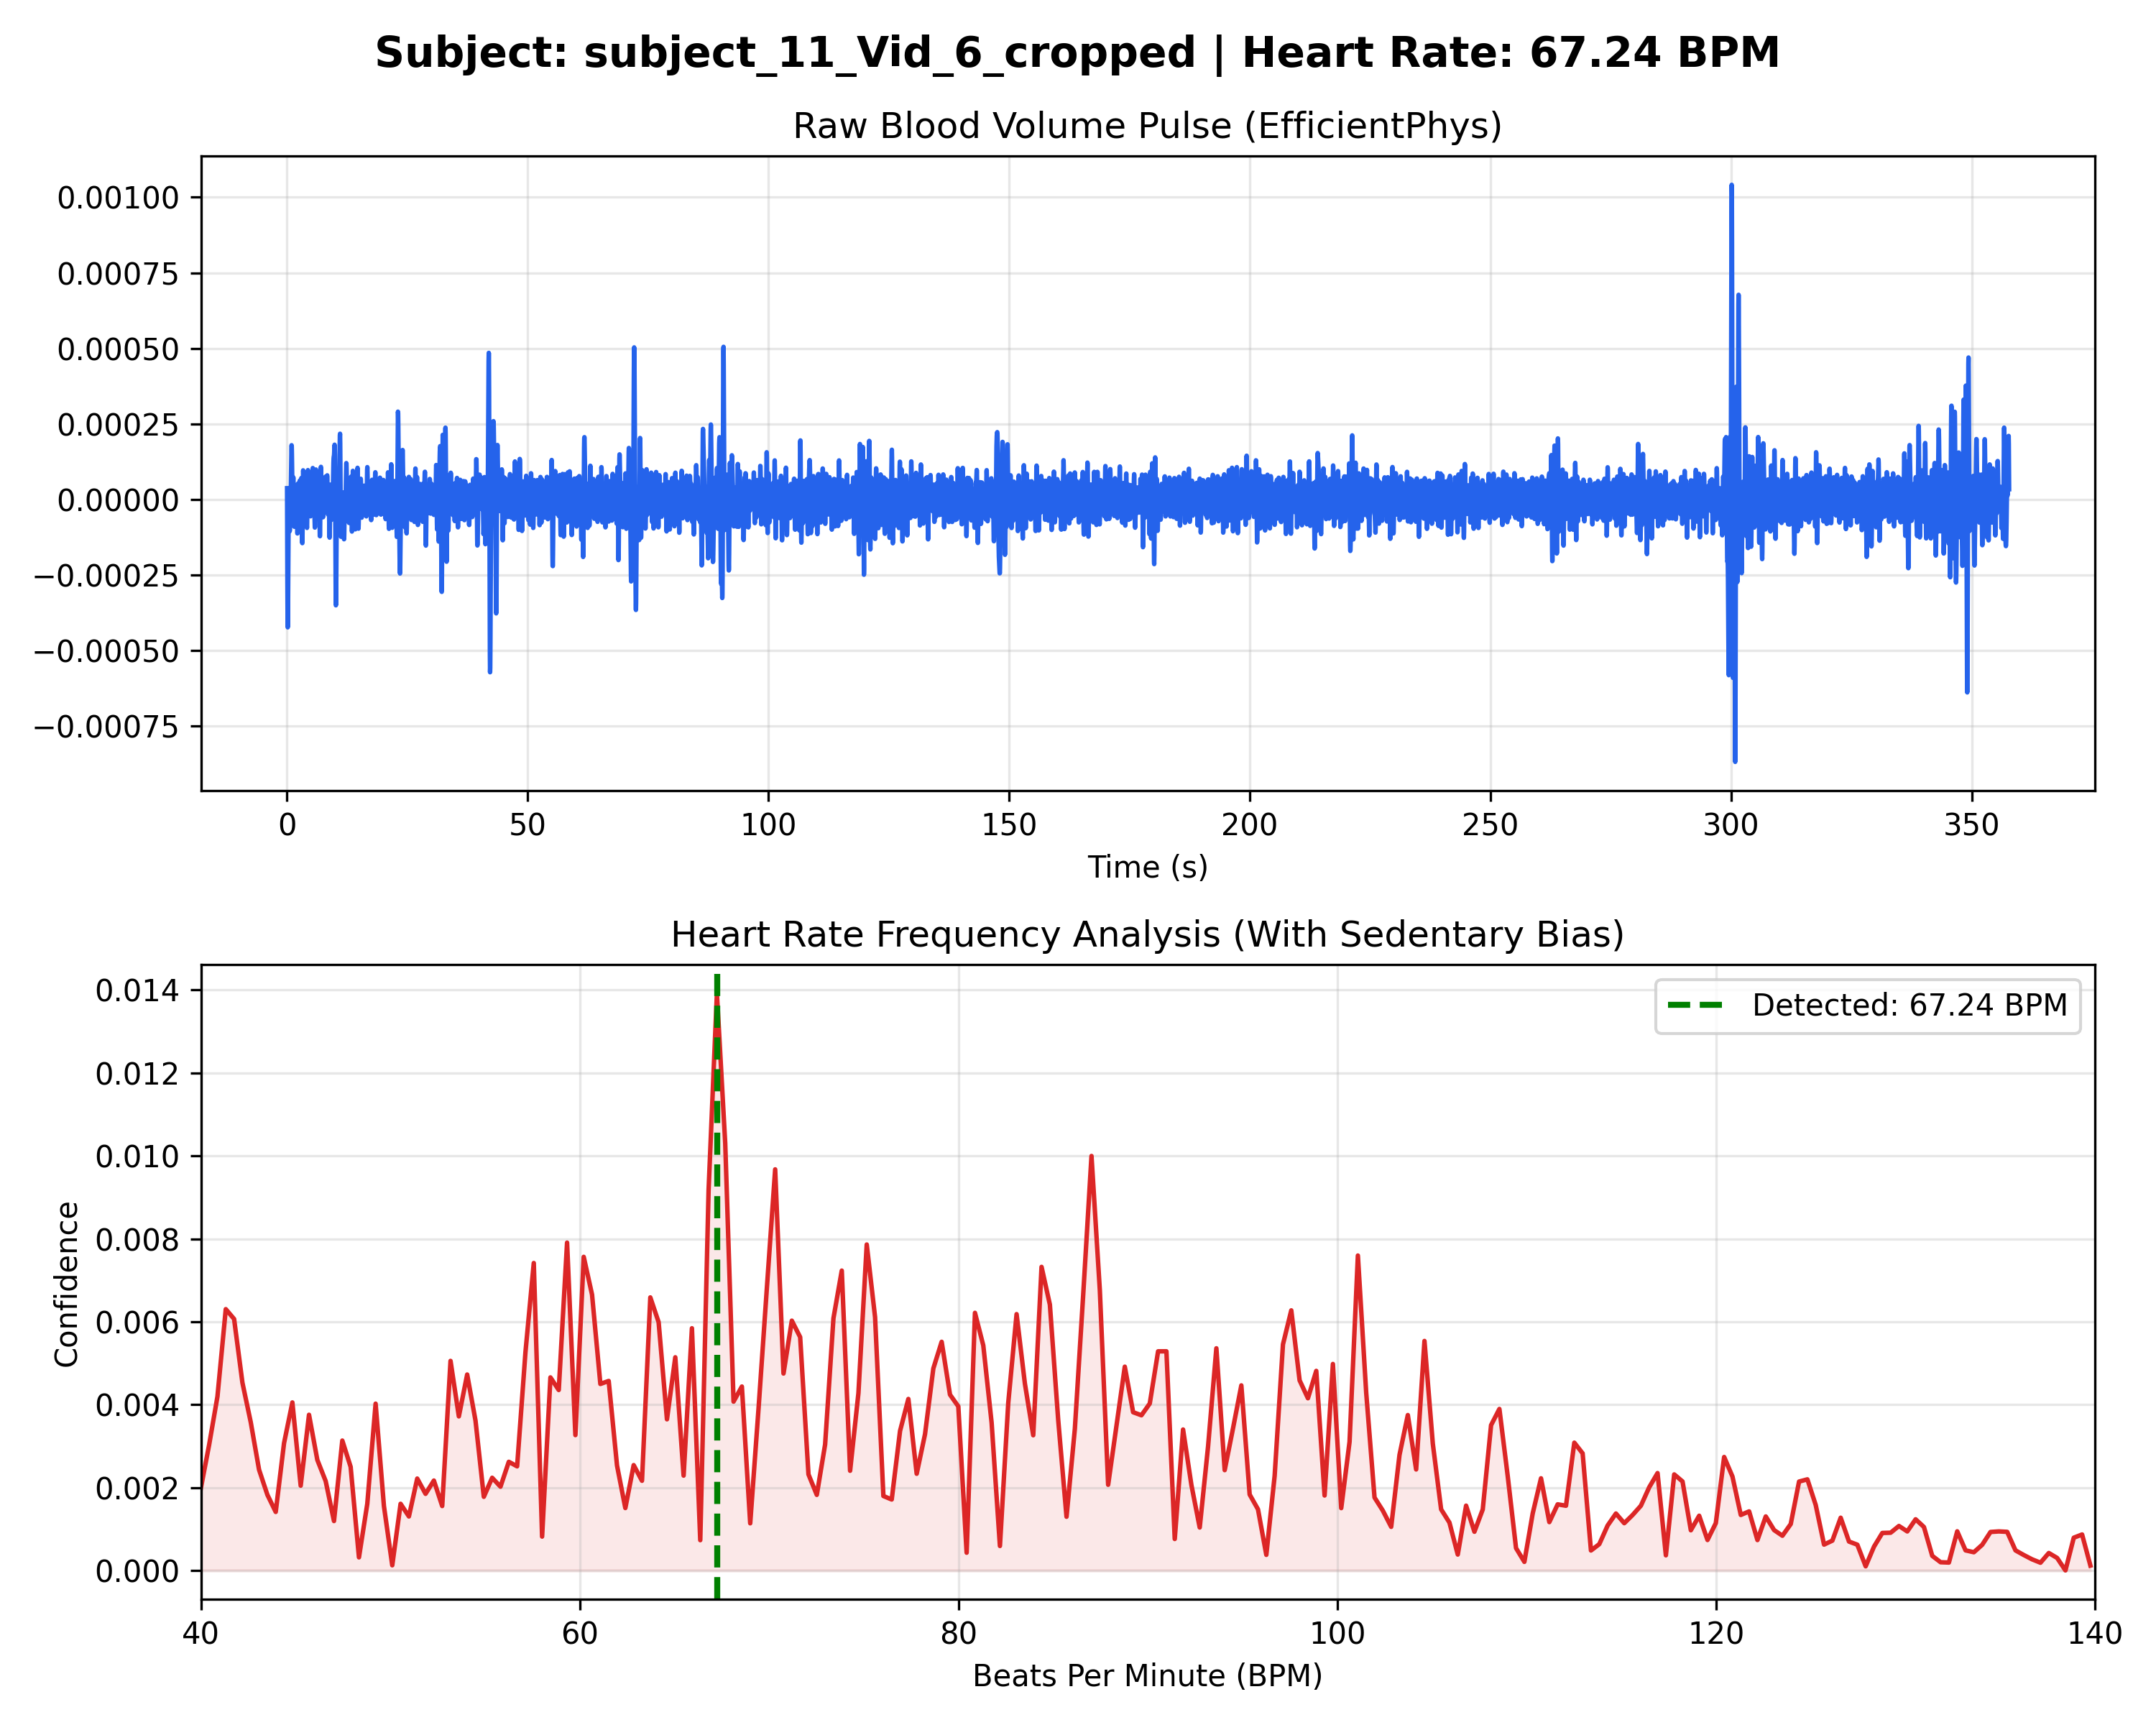

Data behind this chart, as committed beside it:
Time_Sec, Amplitude
0.000000, 0.000037
0.03333, -0.000132
0.06667, -0.000277
0.1, -0.000378
0.1333, -0.000424
0.1667, -0.000412
0.2, -0.000351
0.2333, -0.000258
0.2667, -0.000156
0.3, -0.000066
0.3333, -0.000007
0.3667, 0.000016
0.4, 0.000006
0.4333, -0.000025
0.4667, -0.000062
0.5, -0.000092
0.5333, -0.000106
0.5667, -0.000101
0.6, -0.000083
0.6333, -0.000059
0.6667, -0.000037
0.7, -0.000018
0.7333, 0.000000
0.7667, 0.000022
0.8, 0.000052
0.8333, 0.000089
0.8667, 0.000128
0.9, 0.000161
0.9333, 0.000179
0.9667, 0.000175
1, 0.000148
1.033, 0.000105
1.067, 0.000056
1.1, 0.000015
1.133, -0.000007
1.167, -0.000006
1.2, 0.000013
1.233, 0.000041
1.267, 0.000065
1.3, 0.000073
1.333, 0.000058
1.367, 0.000023
1.4, -0.000021
1.433, -0.000061
1.467, -0.000086
1.5, -0.000091
1.533, -0.000075
1.567, -0.000045
1.6, -0.000012
1.633, 0.000012
1.667, 0.000020
1.7, 0.000011
1.733, -0.000010
1.767, -0.000030
1.8, -0.000041
1.833, -0.000034
1.867, -0.000012
1.9, 0.000017
1.933, 0.000041
1.967, 0.000048
... 10,673 more rows
